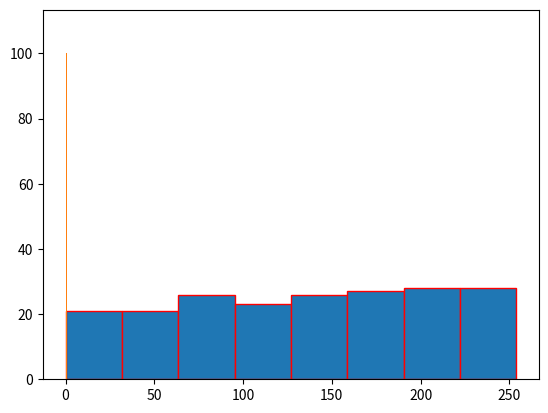

Python code for this plot:
from random import *
from matplotlib.pylab import *
from numpy import *
import time

#test
a=137
c=187
m=2**8
z=10
for i in range(50) :
    z=(a*z+c)%m
    print("z(",i+1,")", "=",z)

#première implémentation 
def GCL1(a,c,m,z,nbIter) :
    tab = []
    for i in range(nbIter) :
        z=(a*z+c)%m
        tab.append(z)
    return tab

print(plt.hist(GCL1(137,187,2**8,10,200), bins=8, edgecolor = 'red'))

#deuxième implémentation : U(n) = Z(n)/m
def GCL(z,nbIter=1000,a=16807,c=0,m=2**31-1):
    tab = []
    for i in range(nbIter) :
        z=((a*z+c)%m)
        tab.append(z/m)
    return tab
    
nbIter=1000
a=16807
c=0
m=2**31-1
z=10
print(GCL(z,nbIter,a,c,m)[0:10],'\n') # affiche les 10 premières valeurs
print(GCL(z,nbIter,a,c,m)[-10:]) # affiche les 10 dernières valeurs

#Test de la fonction rand() et d'une fonction alea imitant le comportement de rand.
U=rand(1000)
hist(U,bins=10, range=(0,1))

def alea(n=1):
    return(GCL(int(time.time()))[0:n])
alea()

#TEST DES FONCTIONS
z=20704370
print(GCL(z,nbIter,a,c,m)[-10:])
print(GCL(z,nbIter,a,c,m)[-10:])
z=20704371
print(GCL(z,nbIter,a,c,m)[-10:])
print(GCL(a=25,c=16,m=256,z=50,nbIter=1000))
print(rand())
print("\n")
print(rand(10))
print("\n")
print(rand(10,10))